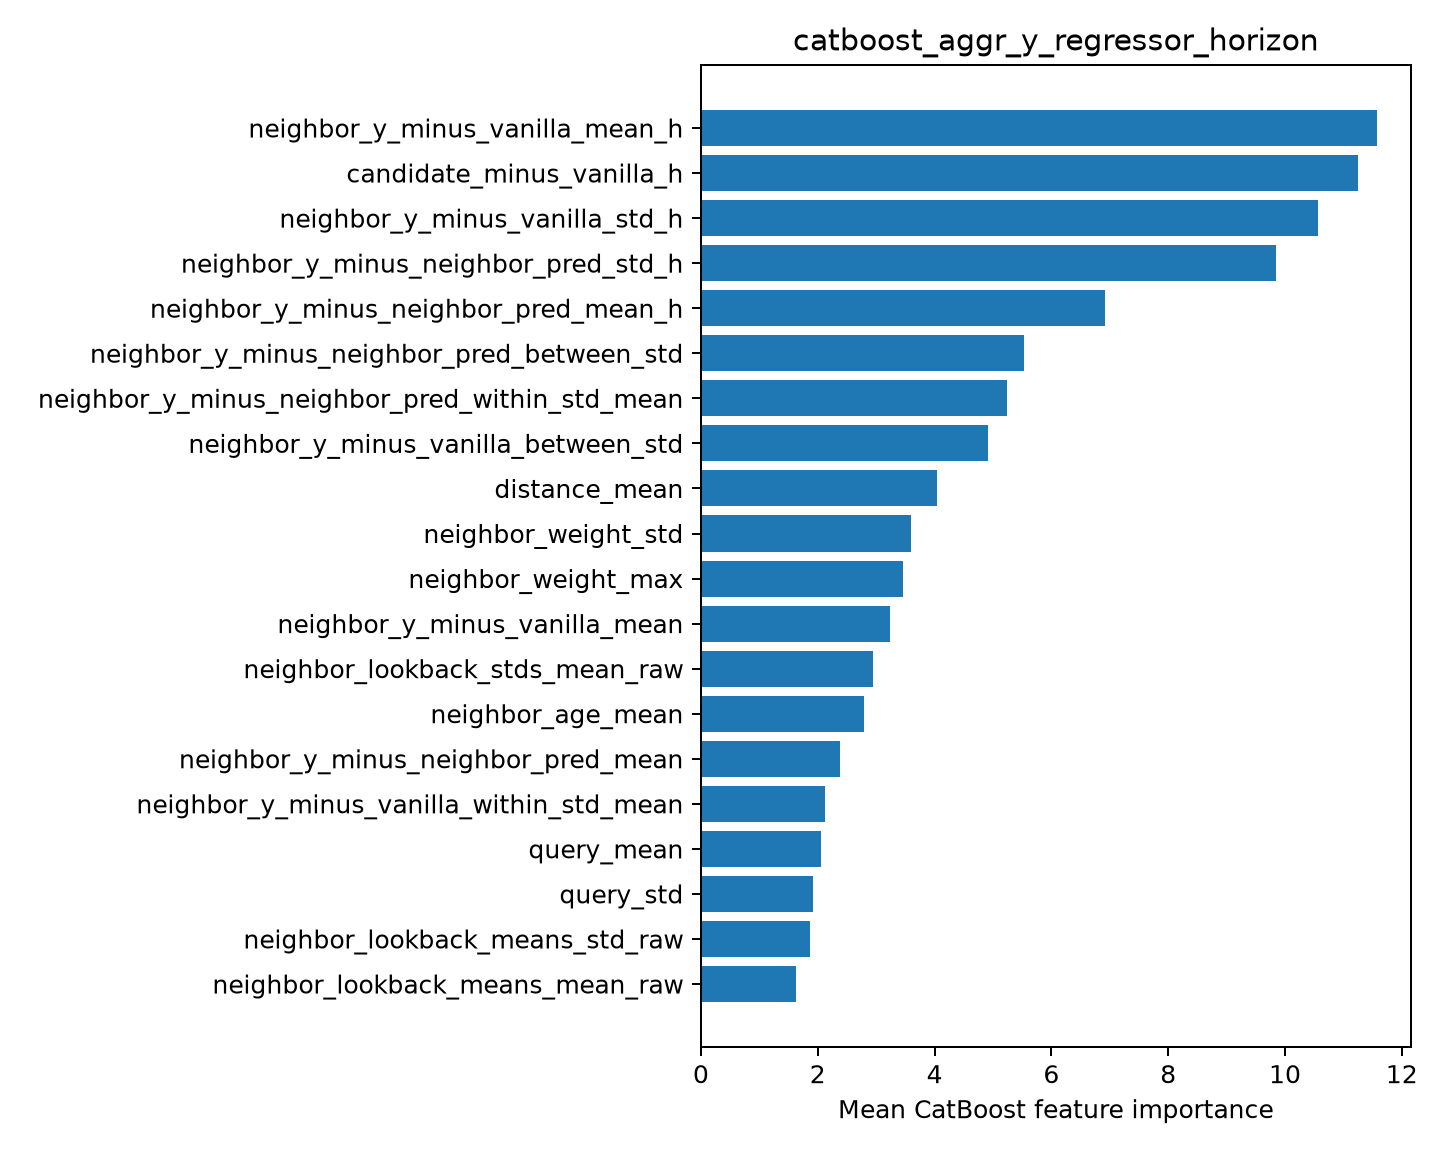

Data behind this chart, as committed beside it:
feature, importance
neighbor_y_minus_vanilla_mean_h, 11.57
candidate_minus_vanilla_h, 11.24
neighbor_y_minus_vanilla_std_h, 10.57
neighbor_y_minus_neighbor_pred_std_h, 9.838
neighbor_y_minus_neighbor_pred_mean_h, 6.916
neighbor_y_minus_neighbor_pred_between_s…, 5.525
neighbor_y_minus_neighbor_pred_within_st…, 5.243
neighbor_y_minus_vanilla_between_std, 4.917
distance_mean, 4.05
neighbor_weight_std, 3.597
neighbor_weight_max, 3.457
neighbor_y_minus_vanilla_mean, 3.245
neighbor_lookback_stds_mean_raw, 2.95
neighbor_age_mean, 2.789
neighbor_y_minus_neighbor_pred_mean, 2.388
neighbor_y_minus_vanilla_within_std_mean, 2.117
query_mean, 2.054
query_std, 1.921
neighbor_lookback_means_std_raw, 1.866
neighbor_lookback_means_mean_raw, 1.633
